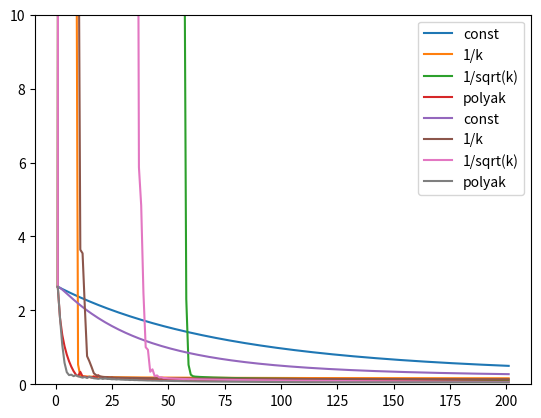

The script that saved this image:
import numpy as np 
import matplotlib.pyplot as plt

n = 1000
m = 200
lambd = 0.01
var = 1/m
sigma = np.sqrt(var)
A = np.random.randn(m, n)*sigma

k = 5

x_star = np.zeros((n))
x_star[:k] = np.ones((k))

b = A@x_star

x0 = np.zeros((n))

def get_gradient(x):
    first = A.T@(A@x-b)
    second = np.zeros_like(x)
    for i, xi in enumerate(x):
        if xi==0:
            second[i] = 0#np.abs(xi)
        else:
            second[i] = np.sign(xi)
    return first+lambd*second

def f(x):
    return 1./2*np.linalg.norm(A@x-b)**2 + lambd*np.linalg.norm(x, 1)
def get_polyak(x, f_best, k, g):
    return (f(x)-f_best+1./k)/(np.linalg.norm(g)**2)
def alpha_const(x, f_best, k, g):
    return 0.001
def alpha_sqrt(x, f_best, k, g):
    return 1./np.sqrt(k)
def alpha_k(x,f_best, k, g):
    return 1./k

K_max = 200



def subgradient_method(x0, K_max, alpha_func, beta=0):
    xs = []
    fs = [f(x0)]
    x_curr = x0
    x_prev = x0
    f_best = f(x_curr)


    for k in range(1, K_max+1):
        g = get_gradient(x_curr)
        alpha = alpha_func(x_curr, f_best, k, g)
        x_temp = x_curr
        x_curr = x_curr - alpha*g + beta*(x_curr - x_prev)
      
        x_prev = x_temp
        f_best = min(f_best, f(x_curr))
        fs.append(f(x_curr))
    return fs

fs_const = subgradient_method(x0, K_max, alpha_const)
fs_k = subgradient_method(x0, K_max, alpha_k)
fs_ksqrt = subgradient_method(x0, K_max, alpha_sqrt)
fs_polyak = subgradient_method(x0, K_max, get_polyak)




plt.plot(np.arange(1,len(fs_const)+1), fs_const, label="const")

plt.plot(np.arange(1,len(fs_k)+1), fs_k, label="1/k")

plt.plot(np.arange(1,len(fs_ksqrt)+1), fs_ksqrt, label="1/sqrt(k)")
plt.plot(np.arange(1,len(fs_polyak)+1), fs_polyak, label="polyak")
plt.legend()
plt.ylim([0, 10])
plt.show()

beta = 0.5
fs_const = subgradient_method(x0, K_max, alpha_const, beta)
fs_k = subgradient_method(x0, K_max, alpha_k, beta)
fs_ksqrt = subgradient_method(x0, K_max, alpha_sqrt, beta)
fs_polyak = subgradient_method(x0, K_max, get_polyak, beta)

plt.plot(np.arange(1,len(fs_const)+1), fs_const, label="const")

plt.plot(np.arange(1,len(fs_k)+1), fs_k, label="1/k")

plt.plot(np.arange(1,len(fs_ksqrt)+1), fs_ksqrt, label="1/sqrt(k)")
plt.plot(np.arange(1,len(fs_polyak)+1), fs_polyak, label="polyak")
plt.legend()
plt.ylim([0, 10])
plt.show()